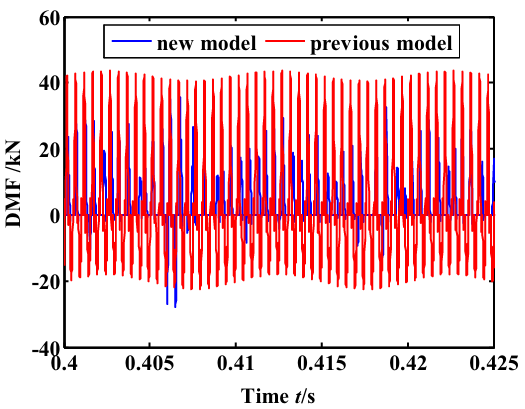

The table this chart was drawn from, first rows:
0.4002972455114066, 0.35140146641421666
0.4002, 23.07
0.4002, 20.57
0.4003, 11.25
0.4003, 9.437
0.4003, 7.62
0.4003, 5.803
0.4003, 3.229
0.4006, 5.806
0.4006, 3.989
0.4007, 1.415
0.4008, 0.2797
0.4007, 24.58
0.4007, 22.77
0.4007, 20.95
0.4007, 19.13
0.4008, 17.32
0.4008, 15.5
0.4008, 13.68
0.4008, 11.86
0.4008, 9.517
0.4013, 26.41
0.4013, 24.59
0.4013, 22.77
0.4013, 20.95
0.4013, 19.14
0.4013, 17.32
0.4013, 15.5
0.4013, 13.69
0.4013, 11.87
0.4013, 10.05
0.4013, 8.234
0.4013, 6.417
0.4013, 3.994
0.4015, 2.179
0.4015, 0.6645
0.4015, -1.153
0.4016, -2.969
0.4016, -4.635
0.4017, 27.92
0.4017, 25.35
0.4018, 13.39
0.4018, 11.57
0.4018, 9.753
0.4018, 7.936
0.4018, 6.119
0.4018, 4.302
0.4018, 1.728
0.402, 0.06353
0.4023, 18.54
0.4023, 16.72
0.4023, 14.91
0.4023, 13.09
0.4023, 10.79
0.4023, 9.379
0.4024, 7.235
0.4024, 5.291
0.4024, 3.398
0.4024, 1.581
0.4024, -0.8421
0.4028, 24.6
... 439 more rows
